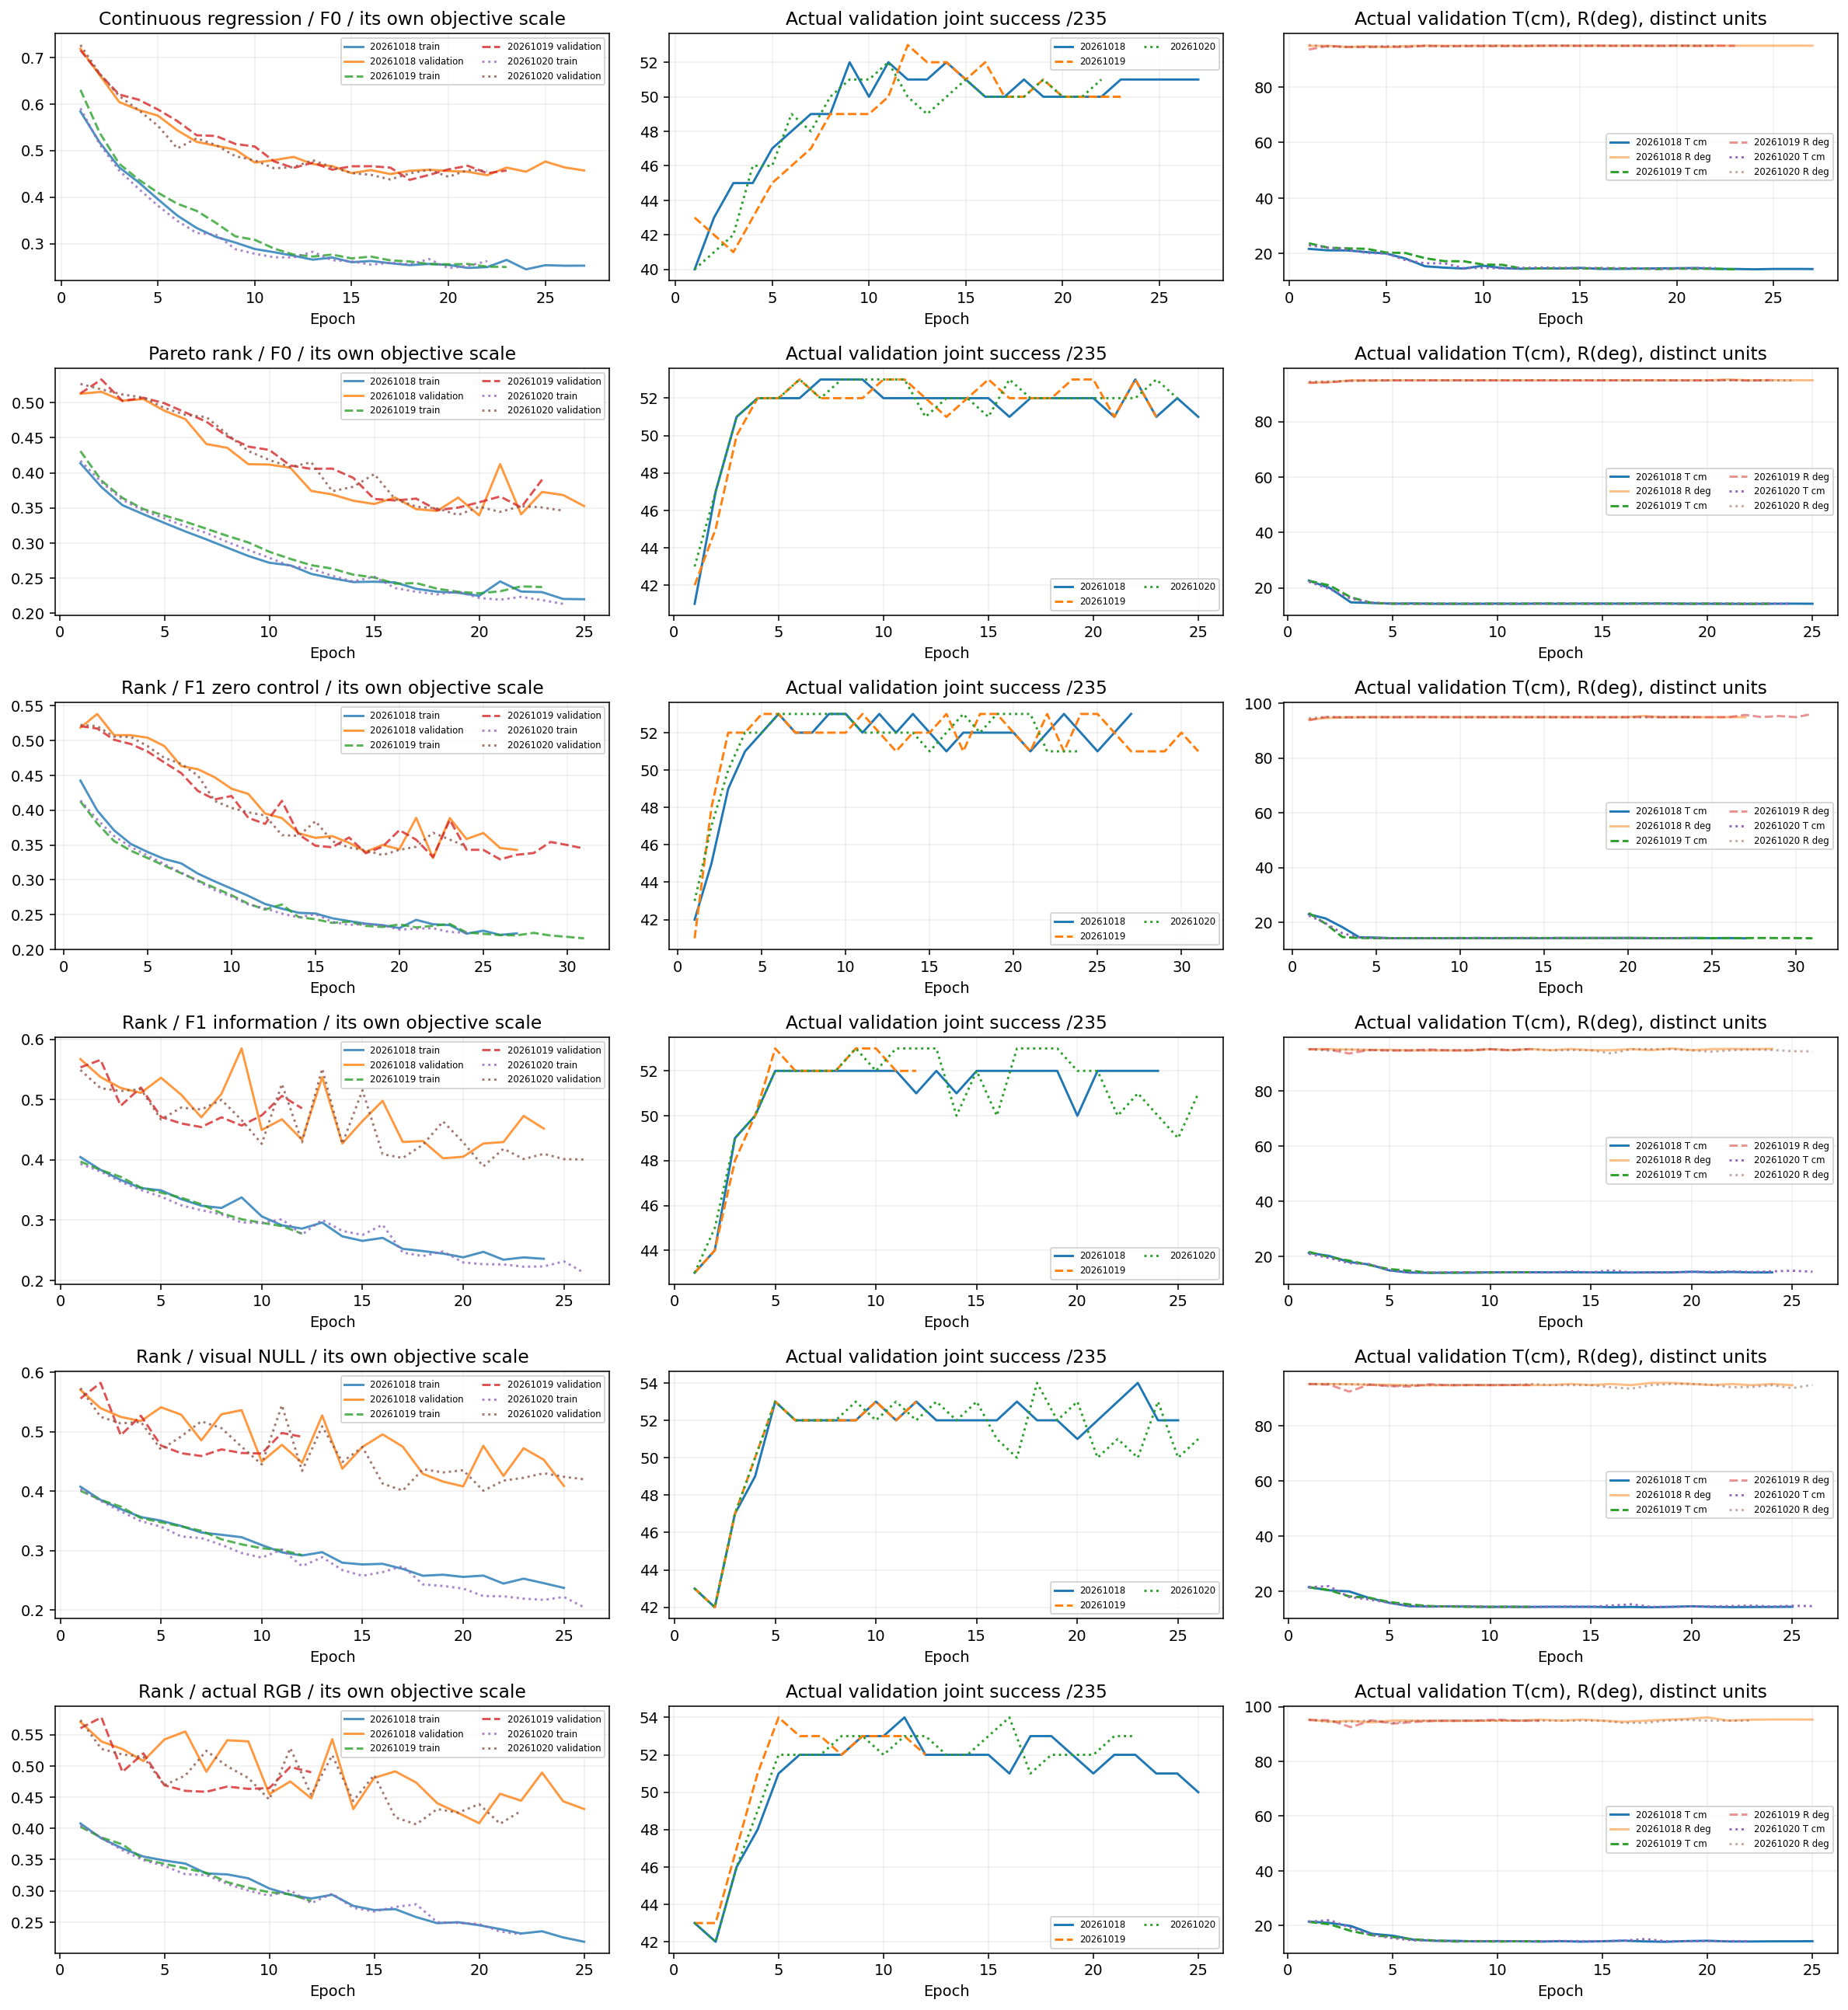

Source data for this figure (header and first rows):
arm, seed, epoch, best_epoch, train_loss, validation_loss, validation_success, validation_T_mean_cm, validation_R_mean_deg, validation_T_gt50cm, validation_R_gt45deg
R_CONT_F0, 20261018, 1, 22, 0.5837, 0.7186, 40, 21.66, 94.79, 30, 133
R_CONT_F0, 20261018, 2, 22, 0.5171, 0.6615, 43, 21.14, 94.83, 29, 133
R_CONT_F0, 20261018, 3, 22, 0.4639, 0.6043, 45, 21.11, 94.37, 29, 132
R_CONT_F0, 20261018, 4, 22, 0.4319, 0.5872, 45, 20.49, 94.71, 27, 132
R_CONT_F0, 20261018, 5, 22, 0.3954, 0.575, 47, 20, 94.33, 27, 131
R_CONT_F0, 20261018, 6, 22, 0.3604, 0.5434, 48, 18.14, 94.75, 27, 131
R_CONT_F0, 20261018, 7, 22, 0.3336, 0.5187, 49, 15.4, 94.87, 21, 131
R_CONT_F0, 20261018, 8, 22, 0.3144, 0.5102, 49, 14.91, 94.86, 19, 131
R_CONT_F0, 20261018, 9, 22, 0.3024, 0.5018, 52, 14.59, 94.83, 19, 131
R_CONT_F0, 20261018, 10, 22, 0.2885, 0.4742, 50, 15.6, 94.86, 22, 131
R_CONT_F0, 20261018, 11, 22, 0.2817, 0.4794, 52, 14.75, 94.88, 18, 131
R_CONT_F0, 20261018, 12, 22, 0.2741, 0.4864, 51, 14.5, 94.77, 18, 131
R_CONT_F0, 20261018, 13, 22, 0.2656, 0.4709, 51, 14.66, 94.85, 18, 131
R_CONT_F0, 20261018, 14, 22, 0.2703, 0.4666, 52, 14.6, 94.85, 18, 131
R_CONT_F0, 20261018, 15, 22, 0.2602, 0.4515, 51, 14.81, 94.88, 19, 131
R_CONT_F0, 20261018, 16, 22, 0.2628, 0.458, 50, 14.47, 94.89, 18, 131
R_CONT_F0, 20261018, 17, 22, 0.258, 0.4495, 50, 14.45, 94.86, 17, 131
R_CONT_F0, 20261018, 18, 22, 0.2539, 0.4565, 51, 14.55, 94.85, 18, 131
R_CONT_F0, 20261018, 19, 22, 0.2565, 0.4587, 50, 14.65, 94.85, 18, 131
R_CONT_F0, 20261018, 20, 22, 0.2544, 0.4561, 50, 14.69, 94.85, 18, 131
R_CONT_F0, 20261018, 21, 22, 0.2479, 0.4544, 50, 14.77, 94.87, 19, 131
R_CONT_F0, 20261018, 22, 22, 0.2497, 0.4471, 50, 14.46, 94.86, 17, 131
R_CONT_F0, 20261018, 23, 22, 0.2651, 0.4634, 51, 14.43, 94.87, 17, 131
R_CONT_F0, 20261018, 24, 22, 0.2448, 0.4545, 51, 14.31, 94.87, 16, 131
R_CONT_F0, 20261018, 25, 22, 0.2538, 0.4763, 51, 14.43, 94.87, 17, 131
R_CONT_F0, 20261018, 26, 22, 0.2526, 0.4637, 51, 14.44, 94.88, 17, 131
R_CONT_F0, 20261018, 27, 22, 0.2528, 0.4573, 51, 14.41, 94.88, 17, 131
R_CONT_F0, 20261019, 1, 18, 0.6304, 0.7153, 43, 23.68, 93.5, 32, 134
R_CONT_F0, 20261019, 2, 18, 0.5376, 0.6642, 42, 22.1, 94.78, 31, 133
R_CONT_F0, 20261019, 3, 18, 0.4717, 0.6202, 41, 21.85, 94.42, 31, 132
R_CONT_F0, 20261019, 4, 18, 0.4378, 0.6093, 43, 21.67, 94.34, 30, 132
R_CONT_F0, 20261019, 5, 18, 0.4095, 0.5882, 45, 20.34, 94.51, 28, 131
R_CONT_F0, 20261019, 6, 18, 0.3858, 0.5634, 46, 20.16, 94.36, 28, 131
R_CONT_F0, 20261019, 7, 18, 0.3704, 0.5328, 47, 18.31, 94.8, 26, 131
R_CONT_F0, 20261019, 8, 18, 0.3446, 0.5313, 49, 17.24, 94.66, 23, 131
R_CONT_F0, 20261019, 9, 18, 0.3157, 0.5141, 49, 17.2, 94.7, 23, 131
R_CONT_F0, 20261019, 10, 18, 0.3083, 0.5086, 49, 16.01, 94.72, 21, 131
R_CONT_F0, 20261019, 11, 18, 0.2894, 0.4767, 50, 15.91, 94.72, 20, 131
R_CONT_F0, 20261019, 12, 18, 0.2766, 0.4627, 53, 14.58, 94.78, 18, 131
R_CONT_F0, 20261019, 13, 18, 0.2724, 0.4739, 52, 14.64, 94.82, 19, 131
R_CONT_F0, 20261019, 14, 18, 0.2765, 0.4589, 52, 14.72, 94.88, 19, 131
R_CONT_F0, 20261019, 15, 18, 0.2684, 0.4662, 51, 14.56, 94.8, 19, 131
R_CONT_F0, 20261019, 16, 18, 0.2722, 0.4664, 52, 14.7, 94.85, 19, 131
R_CONT_F0, 20261019, 17, 18, 0.2641, 0.4634, 50, 14.63, 94.79, 18, 131
R_CONT_F0, 20261019, 18, 18, 0.2618, 0.437, 50, 14.6, 94.87, 18, 131
R_CONT_F0, 20261019, 19, 18, 0.2563, 0.4476, 51, 14.42, 94.8, 18, 131
R_CONT_F0, 20261019, 20, 18, 0.2555, 0.4595, 50, 14.53, 94.91, 18, 131
R_CONT_F0, 20261019, 21, 18, 0.2564, 0.4673, 50, 14.49, 94.78, 18, 131
R_CONT_F0, 20261019, 22, 18, 0.2506, 0.4513, 50, 14.54, 94.88, 17, 131
R_CONT_F0, 20261019, 23, 18, 0.2499, 0.4571, 50, 14.29, 94.8, 17, 131
R_CONT_F0, 20261020, 1, 17, 0.5907, 0.7267, 40, 22.96, 95.12, 33, 133
R_CONT_F0, 20261020, 2, 17, 0.5131, 0.6648, 41, 22.03, 94.53, 31, 132
R_CONT_F0, 20261020, 3, 17, 0.4572, 0.6171, 42, 21.4, 94.47, 30, 131
R_CONT_F0, 20261020, 4, 17, 0.418, 0.5871, 46, 20.19, 94.45, 27, 131
R_CONT_F0, 20261020, 5, 17, 0.3816, 0.5533, 46, 20.02, 94.74, 27, 131
R_CONT_F0, 20261020, 6, 17, 0.349, 0.5046, 49, 17.58, 94.65, 25, 131
R_CONT_F0, 20261020, 7, 17, 0.323, 0.5262, 48, 16.48, 94.84, 22, 131
R_CONT_F0, 20261020, 8, 17, 0.3192, 0.5118, 50, 16.48, 94.68, 22, 131
R_CONT_F0, 20261020, 9, 17, 0.2882, 0.4878, 51, 14.73, 94.81, 19, 131
R_CONT_F0, 20261020, 10, 17, 0.2783, 0.4789, 51, 14.8, 94.89, 19, 131
... 350 more rows
